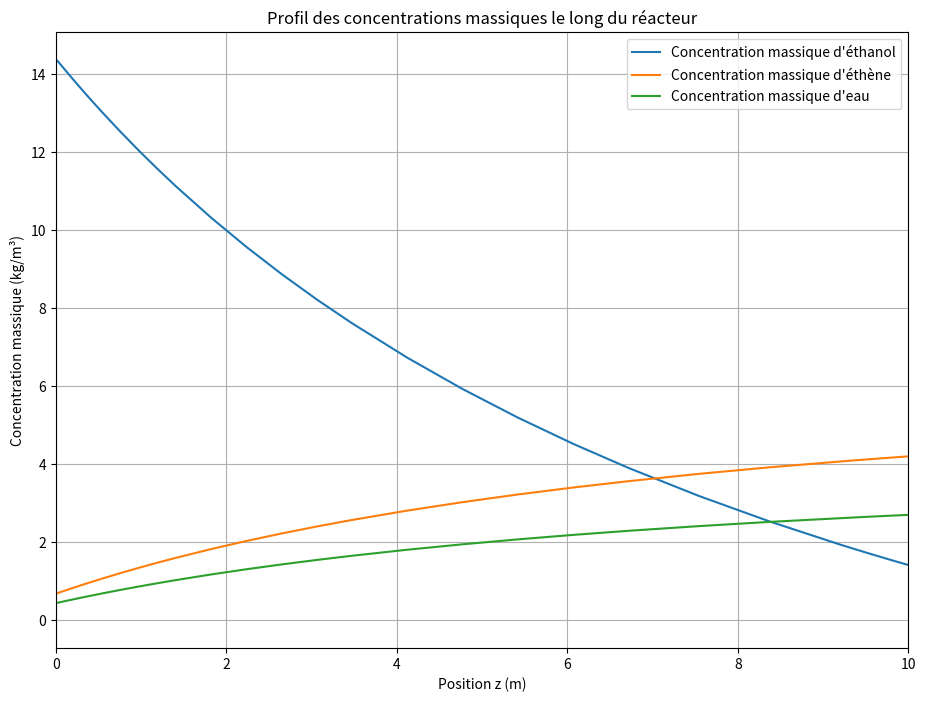
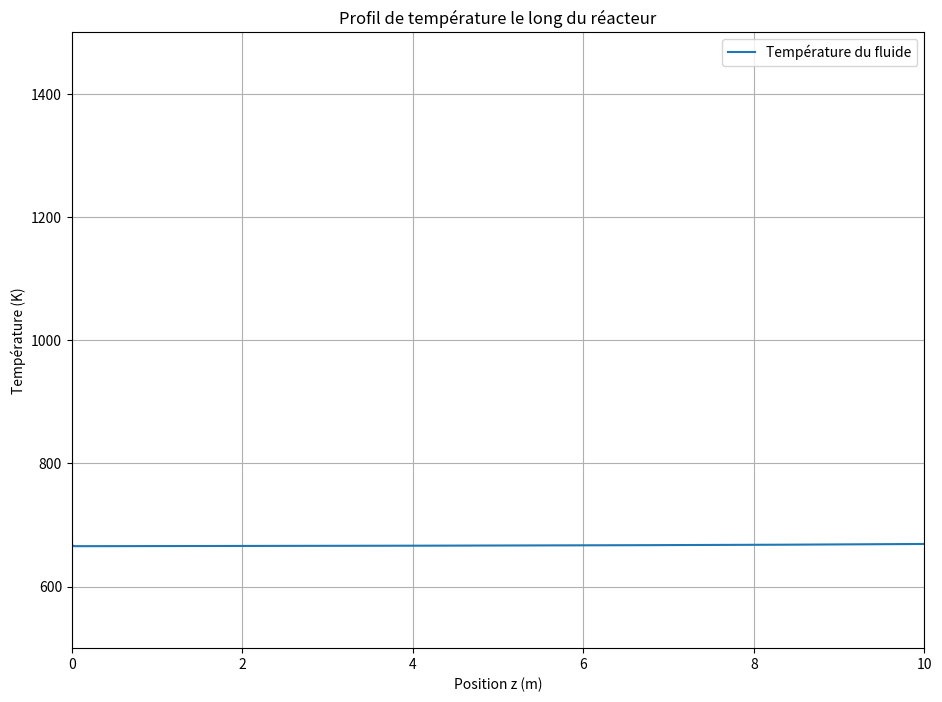
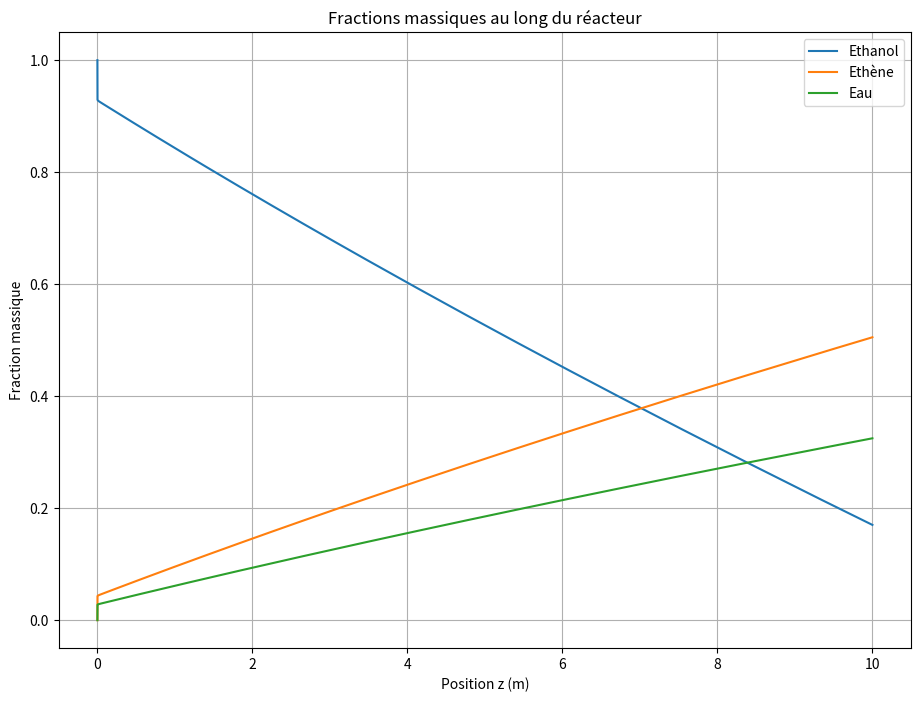
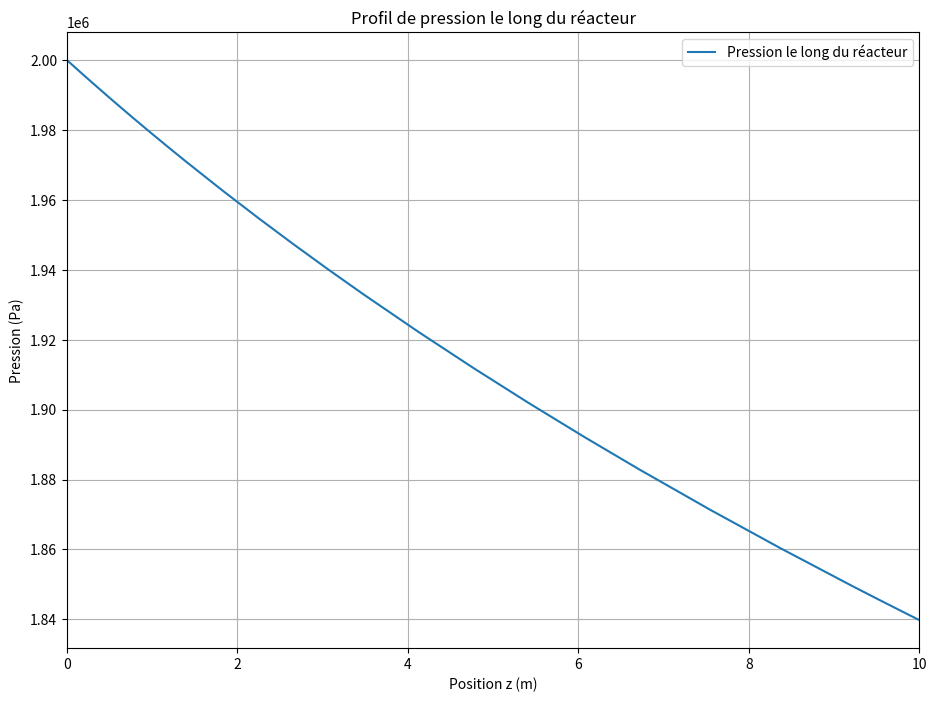
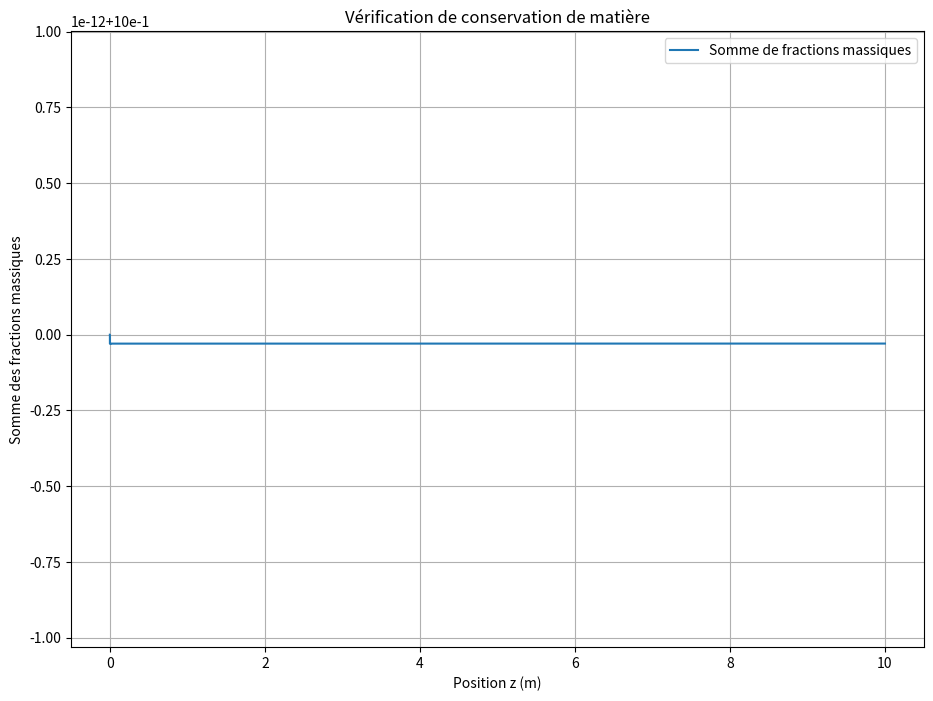

Recreate these plots in Python, in order.

import numpy as np
from scipy.integrate import solve_ivp
import matplotlib.pyplot as plt  # Pour les tracés
import pandas as pd

# Toutes les données sont en unités SI
"""Objectif: Vcata mini, (Lmax, N, Uv0 Dr) à rajouter kp apparent, """
# Paramètres invariants
Rpore = 10e-9      # Rayon de pore en m (fixé à 10 nm)
Rhop = 1100        # Masse volumique du catalyseur en kg/m³
Mug = 17.5e-6      # Viscosité dynamique du gaz supposée constante en Pa·s
R = 8.314          # Constante des gaz parfaits en J/(mol·K)
P0 = 2*10e5        # Pression initiale en Pa en entrée de tube
T0 = 900           # Température initiale en K
Dp = 0.003         # Diamètre des particules en m (ajusté à 3 mm)
Metoh = 0.046      # Masse molaire de l'éthanol en kg/mol
Malcene = 0.028    # Masse molaire de l'éthène en kg/mol
Meau = 0.018       # Masse molaire de l'eau en kg/mol
Eps = 0.4          # Porosité du lit
Ea = 150*10e3      # Énergie d'activation en J/mol
DrH = 49.1e3       # Enthalpie de réaction à 900 K en J/mol
Tp = 900           # Température de paroi considérée fixe, en K 
""""A varier Tp"""
Cpetoh = 2953      # Capacité calorifique massique de l'éthanol en J/(kg·K)
Cpalcene = 3186    # Capacité calorifique massique de l'éthène en J/(kg·K)
Cpeau = 2217       # Capacité calorifique massique de l'eau en J/(kg·K)
Lambdag = 0.025    # Conductivité thermique en W/(m·K)
K0 = 0.66          # Constante cinétique à 400°C (ou 673.15 K) en s⁻¹
"""A définir A,B,C,D"""
# Paramètres fixes ajustés
Uv0 = 0.5    # Vitesse superficielle en m/s 
"""si Uv0 est de 3m/s la perte de charge devient tres grande et deltaP est de 1,8bar, au dessous de 0,4 la conservation de masse n est pas respectée"""
Dr = 0.1     # Diamètre de tube en m #0,1
"""pour l'instant, aucun effet de changement de diamètre de tube sur la simulation"""
Qm0 = 27.77     # Débit massique initial d'éthanol en kg/s #Fixé

# Fractions massiques initiales
Wetoh0 = 1.0        # Fraction massique initiale d'éthanol 
Walcene0 = 0.0      # Fraction massique initiale d'éthène 
Weau0 = 0.0         # Fraction massique initiale d'eau 

# Calcul de la masse volumique initiale du gaz
M0 = Metoh * Wetoh0 + Malcene * Walcene0 + Meau * Weau0 # Masse molaire moyenne de mélange de gaz
Rho0 = P0 * M0 / (R * T0)  # Masse volumique initiale du gaz en kg/m³

# Débit volumique initial
Qv0 = Qm0 / Rho0   # m³/s

# Définition de la fonction du solveur
def odestiff(z, E):
    # Extraire les 5 variables d'état dans un vecteur ligne appelé E
    Wetoh, Walcene, Weau, T, P = E

    # Calculer fractions molaires yi
    numerator = np.array([Wetoh / Metoh, Walcene / Malcene, Weau / Meau])
    denominator = np.sum(numerator)
    y_etoh = numerator[0] / denominator
    """fractions molaires y_alcene et y_eau sont toujours égales à l'inverse pour chaque terme"""

    # Calculer concentration molaire totale
    C_tot = P / (R * T)  # mol/m³
    # Calculer concentration molaire EtOH
    C_etoh = y_etoh * C_tot  # mol/m³
    # Calculer constante de vitesse
    T_ref = 673.15  # Température de référence pour notre K0 en Kelvin
    
    k = K0 * np.exp(-Ea / R * ((1 / T) - (1 / T_ref))) 
    k = min(k, 1000)  # Arhenus biponctuel ; on mets une limite supérieur pour éviter les problemes de calcul

    # vitesse de réaction
    r = k * C_etoh  # mol/(m³·s)

    # Calculs intermédiaires
    Cpm = Wetoh * Cpetoh + Walcene * Cpalcene + Weau * Cpeau 
    """Cp moyen de phase gazeuse il faut utiliser Cpi(T) = A + BT + CT^2 + DT^3 pour l'évolution de Cpi"""
    
    # Masse molaire moyenne
    Mm_inv = Wetoh / Metoh + Walcene / Malcene + Weau / Meau 
    Mm = 1 / Mm_inv  # kg/mol
    
    # Densité du mélange
    Rho = P * Mm / (R * T)  # kg/m³

    # Reynolds et Prandtl numbers
    Re_p = (Rho * Uv0 * Dp) / Mug
    Pr = Mug * Cpm / Lambdag
    
    # Nusselt number et coefficient de transfert de chaleur
    Nu = 2 + 1.8 * np.sqrt(Re_p) * Pr**(1/3)
    h = (Lambdag / Dp) * Nu  # Coefficient de transfert de chaleur interne 
    
    # coefficient de transfert de matière
    coeff_massique = (1 - Eps) / (Eps * Rho * Uv0) 

    # Initialiser vecteur dérivé
    res = np.zeros(5) 

    # Bilan de matière
    res[0] = -coeff_massique * r * Metoh    # Éthanol
    res[1] = coeff_massique * r * Malcene   # Éthylène
    res[2] = coeff_massique * r * Meau      # Eau

    # Bilan d'énergie
    Q_reaction =  -(1 - Eps) * r * DrH / Mm  # r est la vitesse de réaction explicité précédemment
    Q_heat_transfer = (4 * h / Dr) * (Tp - T)
    res[3] = (Q_heat_transfer + Q_reaction) / (Rho * Uv0 * Cpm)

    # Bilan quantité de mouvement
    friction_factor = 1.75 + 150 * (1 - Eps) * Mug / (Rho * Uv0 * Dp)
    res[4] = - (1 - Eps) * friction_factor * Rho * Uv0**2 / (Eps**3 * Dp)

    return res


# Conditions initiales
E0 = [Wetoh0, Walcene0, Weau0, T0, P0]

# Définition de la plage de z pour l'intégration
Lmax = 10  # Longueur maximale du réacteur en mètres 
z_span = (0, Lmax)

# Appel au solveur d'EDOs
sol = solve_ivp(
    fun=odestiff,
    t_span=z_span,
    y0=E0,
    method='BDF',  # Méthode pour les problèmes raides
    rtol=1e-6,
    atol=1e-8  
)

# Extraction des résultats
z_sol = sol.t  
Wetoh_sol = sol.y[0]
Walcene_sol = sol.y[1]
Weau_sol = sol.y[2]
T_sol = sol.y[3]
P_sol = sol.y[4]  # Pression variable si la perte de charge est calculée

# Recalcul de Mm_inv et Mm à chaque position z
Mm_inv_sol = (Wetoh_sol / Metoh) + (Walcene_sol / Malcene) + (Weau_sol / Meau)
Mm_sol = 1 / Mm_inv_sol  # kg/mol 

# Recalcul de la densité à chaque position z
Rho_sol = (P_sol * Mm_sol) / (R * T_sol)  # kg/m³

# Calcul des concentrations massiques
C_mass_etoh = Rho_sol * Wetoh_sol  # kg/m³
C_mass_alcene = Rho_sol * Walcene_sol  # kg/m³
C_mass_eau = Rho_sol * Weau_sol  # kg/m³

# Affichage des résultats
df = pd.DataFrame({
    "z": z_sol,  
    "Wetoh": Wetoh_sol,
    "Walcene": Walcene_sol,
    "Weau": Weau_sol,
    "T": T_sol,
    "P": P_sol,
    "Masse Molaire": Mm_sol
})

print(df)

# Tracés des concentrations massiques en fonction de z
plt.figure(figsize=(11, 8))
plt.plot(z_sol, C_mass_etoh, label='Concentration massique d\'éthanol')
plt.plot(z_sol, C_mass_alcene, label='Concentration massique d\'éthène')
plt.plot(z_sol, C_mass_eau, label='Concentration massique d\'eau')
plt.xlabel('Position z (m)')
plt.ylabel('Concentration massique (kg/m³)')
plt.title('Profil des concentrations massiques le long du réacteur')
plt.xlim(0, Lmax)  
plt.legend()
plt.grid(True)
plt.show()

# Tracé de la température en fonction de z
plt.figure(figsize=(11, 8))
plt.plot(z_sol, T_sol, label='Température du fluide')
plt.xlabel('Position z (m)')
plt.ylabel('Température (K)')
plt.title('Profil de température le long du réacteur')
plt.xlim(0, Lmax) 
plt.ylim(500, 1500)  
plt.legend()
plt.grid(True)
plt.show()

# Tracer fractions massiques au long du tube
plt.figure(figsize=(11, 8))
plt.plot(z_sol, Wetoh_sol, label='Ethanol')
plt.plot(z_sol, Walcene_sol, label='Ethène')
plt.plot(z_sol, Weau_sol, label='Eau')
plt.xlabel('Position z (m)')
plt.ylabel('Fraction massique')
plt.title('Fractions massiques au long du réacteur')
plt.legend()
plt.grid(True)
plt.show()

# Tracé de la pression en fonction de z
plt.figure(figsize=(11, 8))
plt.plot(z_sol, P_sol, label='Pression le long du réacteur')
plt.xlabel('Position z (m)')
plt.ylabel('Pression (Pa)')
plt.title('Profil de pression le long du réacteur')
plt.xlim(0, Lmax)  
plt.legend()
plt.grid(True)
plt.show()

# Vérification de la conservation massique
sum_Wi = Wetoh_sol + Walcene_sol + Weau_sol
plt.figure(figsize=(11, 8))
plt.plot(z_sol, sum_Wi, label='Somme de fractions massiques')
plt.xlabel('Position z (m)')
plt.ylabel('Somme des fractions massiques')
plt.title('Vérification de conservation de matière')
plt.legend()
plt.grid(True)
plt.show()


















"""import numpy as np
from scipy.integrate import solve_ivp
import matplotlib.pyplot as plt  # Pour les tracés
import pandas as pd

# Constantes physiques
R = 8.314  # Constante des gaz parfaits en J/(mol·K)

# Paramètres invariants
Rpore = 10e-9      # Rayon de pore en m (fixé à 10 nm)
Rhop = 1100        # Masse volumique du catalyseur en kg/m³
Mug = 17.5e-6      # Viscosité dynamique du gaz supposée constante en Pa·s
P0 = 2e5           # Pression initiale en Pa en entrée de tube
T0 = 900           # Température initiale en K
Dp = 0.003         # Diamètre des particules en m (ajusté à 3 mm)
Metoh = 0.046      # Masse molaire de l'éthanol en kg/mol
Malcene = 0.028    # Masse molaire de l'éthène en kg/mol
Meau = 0.018       # Masse molaire de l'eau en kg/mol
Eps = 0.4          # Porosité du lit
Ea = 150e3         # Énergie d'activation en J/mol
DrH = 49.1e3       # Enthalpie de réaction à 900 K en J/mol
Tp = 900           # Température de paroi considérée fixe, en K

# Capacités calorifiques massiques (en J/kg·K)
Cpetoh = 2953      # Ethanol
Cpalcene = 3186    # Ethylène
Cpeau = 2217       # Eau

Lambdag = 0.025    # Conductivité thermique en W/(m·K)
K0 = 0.66          # Constante cinétique à 400°C (ou 673.15 K) en s⁻¹

# Paramètres ajustés
Uv0 = 0.45         # Vitesse superficielle en m/s
Dr = 0.1           # Diamètre de tube en m
Qm0 = 27.77        # Débit massique initial d'éthanol en kg/s

# Fractions massiques initiales
Wetoh0 = 1.0
Walcene0 = 0.0
Weau0 = 0.0

# Calcul de la masse molaire moyenne initiale du mélange
M0 = Wetoh0 * Metoh + Walcene0 * Malcene + Weau0 * Meau
Rho0 = P0 * M0 / (R * T0)  # Masse volumique initiale du gaz en kg/m³
Qv0 = Qm0 / Rho0           # Débit volumique initial en m³/s

# Définition de la fonction pour le solveur
def odestiff(z, E):
    Wetoh, Walcene, Weau, T, P = E

    # Calcul des fractions molaires
    numerator = np.array([Wetoh / Metoh, Walcene / Malcene, Weau / Meau])
    denominator = np.sum(numerator)
    y_etoh = numerator[0] / denominator

    # Concentration molaire totale
    C_tot = P / (R * T)  # mol/m³
    C_etoh = y_etoh * C_tot  # mol/m³

    # Constante cinétique selon Arrhenius biponctuel
    T_ref = 673.15  # Température de référence
    k = K0 * np.exp(-Ea / R * ((1 / T) - (1 / T_ref)))
    k = min(k, 0.1)

    # Vitesse de réaction
    r = k * C_etoh  # mol/(m³·s)

    # Capacité calorifique massique moyenne
    Cpm = Wetoh * Cpetoh + Walcene * Cpalcene + Weau * Cpeau

    # Masse molaire moyenne
    Mm_inv = Wetoh / Metoh + Walcene / Malcene + Weau / Meau
    Mm = 1 / Mm_inv  # kg/mol

    # Densité du mélange
    Rho = P * Mm / (R * T)  # kg/m³

    # Nombre de Reynolds et Prandtl
    Re_p = (Rho * Uv0 * Dp) / Mug
    Pr = Mug * Cpm / Lambdag

    # Nombre de Nusselt et coefficient de transfert de chaleur
    Nu = 2 + 1.8 * np.sqrt(Re_p) * Pr**(1/3)
    h = (Lambdag / Dp) * Nu  # Coefficient de transfert de chaleur interne

    # Bilan de matière
    res = np.zeros(5)
    coeff_massique = (1 - Eps) / (Eps * Rho * Uv0)
    res[0] = -coeff_massique * r * Metoh  # Ethanol
    res[1] = coeff_massique * r * Malcene  # Ethylene
    res[2] = coeff_massique * r * Meau  # Eau

    # Bilan d'énergie
    Q_reaction = -(1 - Eps) * r * DrH / Mm
    Q_heat_transfer = (4 * h / Dr) * (Tp - T)
    res[3] = (Q_heat_transfer + Q_reaction) / (Rho * Uv0 * Cpm)

    # Bilan quantité de mouvement (perte de charge)
    friction_factor = 1.75 + 150 * (1 - Eps) * Mug / (Rho * Uv0 * Dp)
    res[4] = -(1 - Eps) * friction_factor * Rho * Uv0**2 / (Eps**3 * Dp)

    return res

# Conditions initiales
E0 = [Wetoh0, Walcene0, Weau0, T0, P0]

# Plage de z pour l'intégration
Lmax = 10  # Longueur maximale du réacteur en mètres
z_span = (0, Lmax)

# Résolution de l'ODE
sol = solve_ivp(
    fun=odestiff,
    t_span=z_span,
    y0=E0,
    method='BDF',
    rtol=1e-6,
    atol=1e-8
)

# Extraction des résultats
z_sol = sol.t
Wetoh_sol = sol.y[0]
Walcene_sol = sol.y[1]
Weau_sol = sol.y[2]
T_sol = sol.y[3]
P_sol = sol.y[4]

# Masse molaire moyenne à chaque position z
Mm_inv_sol = (Wetoh_sol / Metoh) + (Walcene_sol / Malcene) + (Weau_sol / Meau)
Mm_sol = 1 / Mm_inv_sol  # kg/mol

# Densité à chaque position z
Rho_sol = (P_sol * Mm_sol) / (R * T_sol)  # kg/m³

# Concentrations massiques
C_mass_etoh = Rho_sol * Wetoh_sol  # kg/m³
C_mass_alcene = Rho_sol * Walcene_sol  # kg/m³
C_mass_eau = Rho_sol * Weau_sol  # kg/m³

# Affichage des résultats sous forme de tableau
df = pd.DataFrame({
    "z": z_sol,
    "Wetoh": Wetoh_sol,
    "Walcene": Walcene_sol,
    "Weau": Weau_sol,
    "T": T_sol,
    "P": P_sol,
    "Masse Molaire": Mm_sol
})
print(df)

# Tracés
plt.figure(figsize=(11, 8))
plt.plot(z_sol, C_mass_etoh, label='Concentration massique d\'éthanol')
plt.plot(z_sol, C_mass_alcene, label='Concentration massique d\'éthène')
plt.plot(z_sol, C_mass_eau, label='Concentration massique d\'eau')
plt.xlabel('Position z (m)')
plt.ylabel('Concentration massique (kg/m³)')
plt.title('Profil des concentrations massiques le long du réacteur')
plt.legend()
plt.grid(True)
plt.show()

plt.figure(figsize=(11, 8))
plt.plot(z_sol, T_sol, label='Température du fluide')
plt.xlabel('Position z (m)')
plt.ylabel('Température (K)')
plt.title('Profil de température le long du réacteur')
plt.legend()
plt.grid(True)
plt.show()

plt.figure(figsize=(11, 8))
plt.plot(z_sol, Wetoh_sol, label='Ethanol')
plt.plot(z_sol, Walcene_sol, label='Ethene')
plt.plot(z_sol, Weau_sol, label='Eau')
plt.xlabel('Position z (m)')
plt.ylabel('Fraction massique')
plt.title('Fractions massiques le long du réacteur')
plt.legend()
plt.grid(True)
"""
